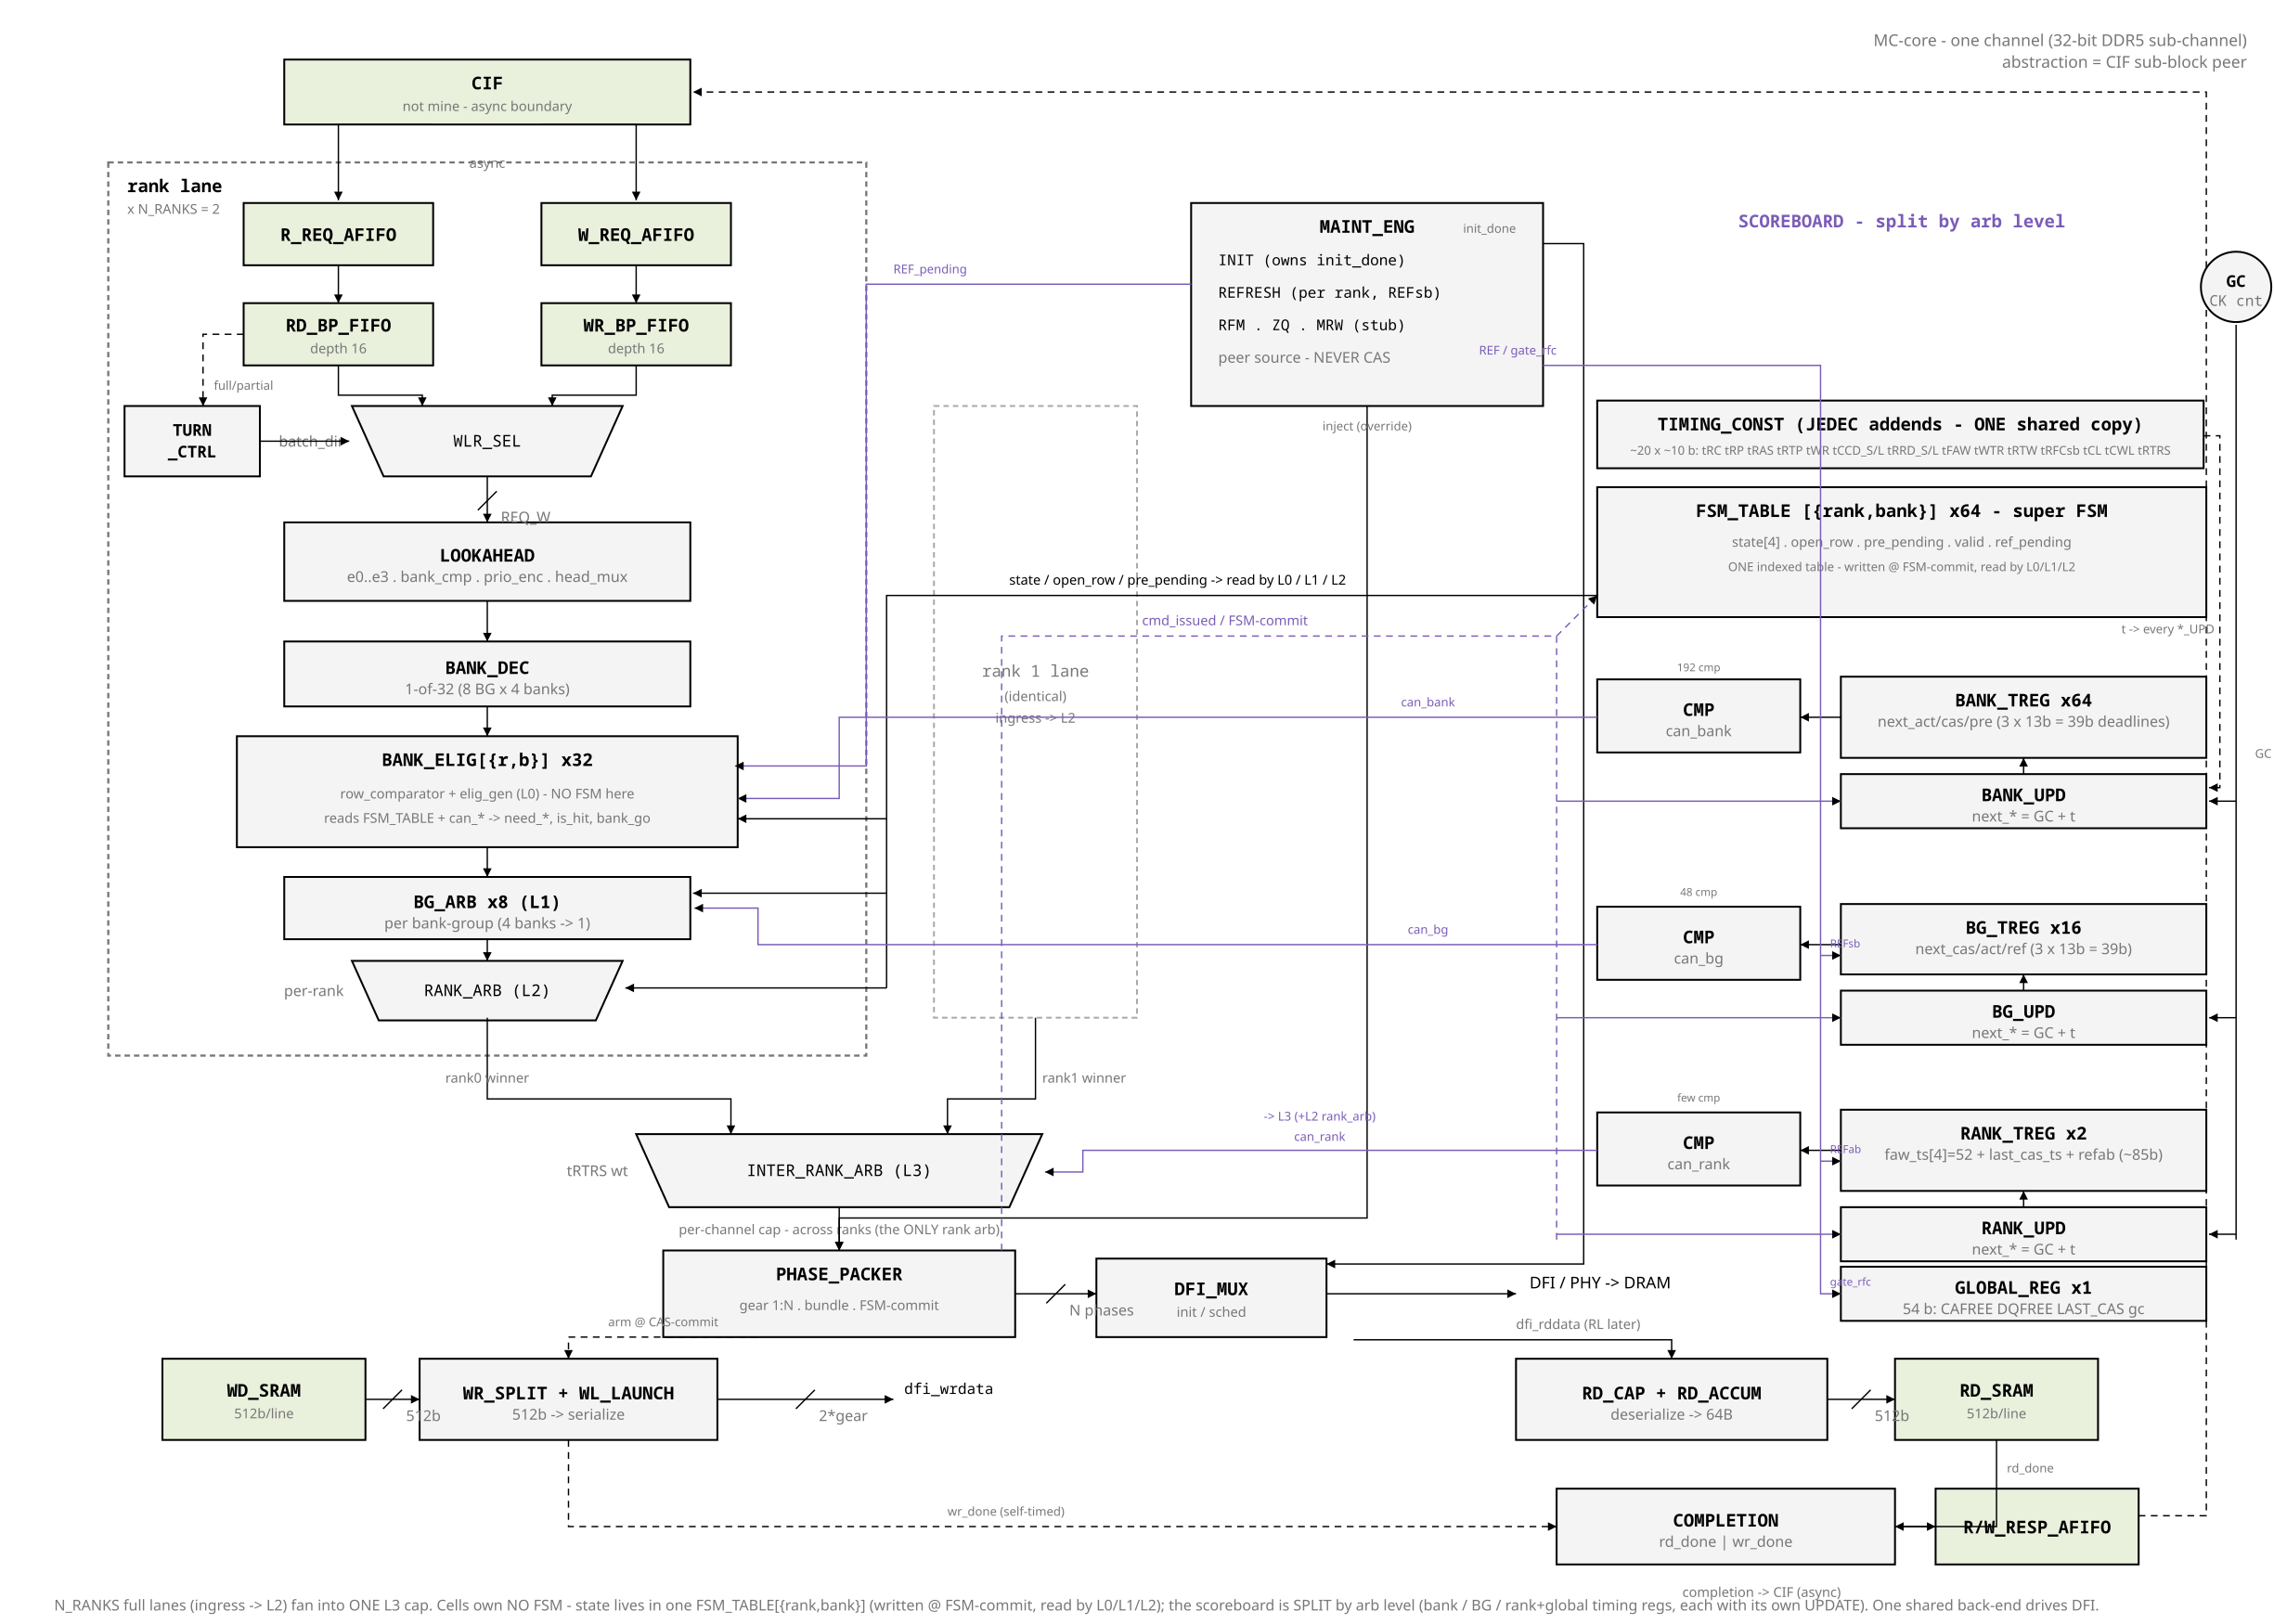

Source code (Python):
from rtlfig import Fig, MUTED, FAINT, FILL_CELL, FILL_ACTIVE

# fig_mcc_block - MC-core master floorplan (CIF-abstraction peer).
# Every functional block once, named, arrowed. One rank lane in full + xN_RANKS
# badge; one L3 cap; scoreboard side-rail; shared back-end + maintenance.
# Invariant: N_RANKS full lanes fan into one L3; scoreboard folds legality into
# can_* so arb only selects; one shared back-end drives DFI + returns data.

SB = "#7a5cb8"
f = Fig(1680, 1200)

f.note(1660, 34, "MC-core  -  one channel  (32-bit DDR5 sub-channel)", anchor="end")
f.note(1660, 50, "abstraction = CIF sub-block peer", anchor="end")


def box(x, y, w, h, name, sub=None, fill=FILL_CELL):
    f.rect(x, y, w, h, fill=fill, width=1.4)
    f.text(x + w / 2, y + (h / 2 + 5 if not sub else h / 2 - 2), name,
           size=13, anchor="middle", bold=True)
    if sub:
        f.text(x + w / 2, y + h / 2 + 14, sub, size=10, mono=False,
               anchor="middle", fill=MUTED)


# ================= CIF source =================
box(210, 44, 300, 48, "CIF", "not mine  -  async boundary")

# ================= rank lane (drawn full) =================
LX, LY, LW, LH = 80, 120, 560, 660
f.rect(LX, LY, LW, LH, fill="none", stroke=MUTED, width=1.6, dashed=True)
f.text(LX + 14, LY + 22, "rank lane", size=13, bold=True)
f.text(LX + 14, LY + 38, "x N_RANKS = 2", size=10, mono=False, fill=MUTED)
cxl = 360

# -- async req FIFOs in --
box(180, 150, 140, 46, "R_REQ_AFIFO")
box(400, 150, 140, 46, "W_REQ_AFIFO")
f.path("M320 92 L250 92 L250 148", arrow=True)
f.path("M400 92 L470 92 L470 148", arrow=True)
f.text(360, 124, "async", size=10, mono=False, anchor="middle", fill=MUTED)

# -- back-pressure FIFOs, split by direction --
box(180, 224, 140, 46, "RD_BP_FIFO", "depth 16")
box(400, 224, 140, 46, "WR_BP_FIFO", "depth 16")
f.line(250, 196, 250, 224, arrow=True)
f.line(470, 196, 470, 224, arrow=True)

# -- turnaround control + WLR select mux --
f.rect(92, 300, 100, 52, fill="#f4f4f4", width=1.4)
f.text(142, 322, "TURN", size=12, anchor="middle", bold=True)
f.text(142, 338, "_CTRL", size=12, anchor="middle", bold=True)
f.path("M180 247 L150 247 L150 300", arrow=True, dashed=True)
f.text(158, 288, "full/partial", size=9, mono=False, fill=MUTED)

wm = f.mux(260, 300, 200, 52, "WLR_SEL", sel="batch_dir")
f.path("M250 270 L250 292 L312 292 L312 300", arrow=True)
f.path("M470 270 L470 292 L408 292 L408 300", arrow=True)
f.line(192, 326, 258, 326, arrow=True)          # turn_ctrl -> mux select

# -- lookahead --
f.logic(210, 386, 300, 58, "LOOKAHEAD",
        "e0..e3 . bank_cmp . prio_enc . head_mux")
f.line(360, 352, 360, 386, arrow=True)
f.slash(360, 370, "REQ_W")

# -- per-bank decoder --
f.logic(210, 474, 300, 48, "BANK_DEC", "1-of-32  (8 BG x 4 banks)")
f.line(360, 444, 360, 474, arrow=True)

# -- per-bank L0 elig (NO stored FSM here - reads FSM_TABLE) --
f.logic(175, 544, 370, 82, "BANK_ELIG[{r,b}]   x32", top=True)
f.text(360, 590, "row_comparator + elig_gen  (L0)  -  NO FSM here", size=10,
       mono=False, anchor="middle", fill=MUTED)
f.text(360, 608, "reads FSM_TABLE + can_*  ->  need_*, is_hit, bank_go", size=10,
       mono=False, anchor="middle", fill=MUTED)
f.line(360, 522, 360, 544, arrow=True)

# -- L1 bg_arb --
f.logic(210, 648, 300, 46, "BG_ARB  x8   (L1)", "per bank-group  (4 banks -> 1)")
f.line(360, 626, 360, 648, arrow=True)

# -- L2 rank_arb --
f.mux(260, 710, 200, 44, "RANK_ARB (L2)", sel="per-rank")
f.line(360, 694, 360, 710, arrow=True)

# ================= ghost 2nd lane =================
f.rect(690, 300, 150, 452, fill="none", stroke=FAINT, width=1.4, dashed=True)
f.text(765, 500, "rank 1 lane", size=12, anchor="middle", fill=MUTED)
f.text(765, 518, "(identical)", size=10, mono=False, anchor="middle", fill=MUTED)
f.text(765, 534, "ingress -> L2", size=10, mono=False, anchor="middle", fill=MUTED)

# ================= L3 inter-rank arb =================
f.mux(470, 838, 300, 54, "INTER_RANK_ARB  (L3)", sel="tRTRS wt")
f.path("M360 752 L360 812 L540 812 L540 838", arrow=True)
f.text(360, 800, "rank0 winner", size=10, mono=False, anchor="middle", fill=MUTED)
f.path("M765 752 L765 812 L700 812 L700 838", arrow=True)
f.text(770, 800, "rank1 winner", size=10, mono=False, fill=MUTED)
f.text(620, 912, "per-channel cap  -  across ranks (the ONLY rank arb)", size=10,
       mono=False, anchor="middle", fill=MUTED)

# ================= shared back-end =================
f.logic(490, 924, 260, 64, "PHASE_PACKER", top=True)
f.text(620, 968, "gear 1:N . bundle . FSM-commit", size=10, mono=False,
       anchor="middle", fill=MUTED)
f.line(620, 892, 620, 924, arrow=True)

# DFI mux out
box(810, 930, 170, 58, "DFI_MUX", "init / sched", fill="#f4f4f4")
f.line(750, 956, 810, 956, arrow=True)
f.slash(780, 956, "N phases")
f.line(980, 956, 1120, 956, arrow=True)
f.text(1130, 952, "DFI / PHY -> DRAM", size=12, mono=False)

# write-data path
box(120, 1004, 150, 60, "WD_SRAM", "512b/line")
f.logic(310, 1004, 220, 60, "WR_SPLIT + WL_LAUNCH", "512b -> serialize")
f.line(270, 1034, 310, 1034, arrow=True)
f.slash(290, 1034, "512b")
f.line(530, 1034, 660, 1034, arrow=True)
f.slash(595, 1034, "2*gear")
f.text(668, 1030, "dfi_wrdata", size=11)
f.path("M560 988 L420 988 L420 1004", arrow=True, dashed=True)
f.text(490, 980, "arm @ CAS-commit", size=9, mono=False, anchor="middle",
       fill=MUTED)

# read-data path
f.logic(1120, 1004, 230, 60, "RD_CAP + RD_ACCUM", "deserialize -> 64B")
box(1400, 1004, 150, 60, "RD_SRAM", "512b/line")
f.path("M1000 990 L1235 990 L1235 1004", arrow=True)
f.text(1120, 982, "dfi_rddata (RL later)", size=10, mono=False, fill=MUTED)
f.line(1350, 1034, 1400, 1034, arrow=True)
f.slash(1375, 1034, "512b")

# completion + async out
f.logic(1150, 1100, 250, 56, "COMPLETION", "rd_done | wr_done")
box(1430, 1100, 150, 56, "R/W_RESP_AFIFO", fill=FILL_CELL)
f.path("M1475 1064 L1475 1128 L1400 1128", arrow=True)
f.text(1500, 1088, "rd_done", size=9, mono=False, anchor="middle", fill=MUTED)
f.path("M420 1064 L420 1128 L1150 1128", arrow=True, dashed=True)
f.text(700, 1120, "wr_done (self-timed)", size=9, mono=False, fill=MUTED)
f.line(1400, 1128, 1430, 1128, arrow=True)
f.path("M1580 1120 L1630 1120 L1630 68 L512 68", arrow=True, dashed=True)
f.text(1360, 1180, "completion -> CIF (async)", size=10, mono=False,
       anchor="end", fill=MUTED)

# ================= maintenance engine =================
f.logic(880, 150, 260, 150, "MAINT_ENG", top=True)
for i, ln in enumerate([
        "INIT  (owns init_done)",
        "REFRESH  (per rank, REFsb)",
        "RFM . ZQ . MRW   (stub)",
        "peer source - NEVER CAS"]):
    f.text(900, 196 + i * 24, ln, size=11,
           fill=(MUTED if i == 3 else "#000000"),
           mono=(i != 3))
f.path("M1010 300 L1010 900 L620 900 L620 924", arrow=True)
f.text(1010, 318, "inject (override)", size=9, mono=False, anchor="middle",
       fill=MUTED)
f.path("M1140 180 L1170 180 L1170 934 L980 934", arrow=True)
f.text(1120, 172, "init_done", size=9, mono=False, anchor="end", fill=MUTED)
f.path("M880 210 L640 210 L640 566 L543 566", arrow=True, stroke=SB)
f.text(660, 202, "REF_pending", size=9, mono=False, fill=SB)

# ================= scoreboard, SPLIT by arb level =================
# one timing-reg per level (bank / BG / rank), each with its CMP (-> can_*) and
# its UPDATE block (next_* = GC + timing @ cmd_issued). GLOBAL_REG = shared bus.
f.text(1405, 168, "SCOREBOARD  -  split by arb level", size=13, anchor="middle",
       bold=True, fill=SB)
f.counter(1652, 212, 26, "GC", "CK cnt")

# ---- TIMING_CONST : shared JEDEC addends (the constants added to GC) ----
f.logic(1180, 296, 448, 50, "TIMING_CONST   (JEDEC addends - ONE shared copy)",
        top=True)
f.text(1404, 336, "~20 x ~10 b:  tRC tRP tRAS tRTP tWR tCCD_S/L tRRD_S/L tFAW "
       "tWTR tRTW tRFCsb tCL tCWL tRTRS", size=9, mono=False, anchor="middle",
       fill=MUTED)
# feeds every *_UPD adder (next_* = GC + t)
f.path("M1628 322 L1640 322 L1640 582 L1632 582", arrow=True, dashed=True)
f.text(1636, 468, "t -> every *_UPD", size=9, mono=False, anchor="end",
       fill=MUTED)

# ---- FSM_TABLE : the SUPER FSM (cells own no FSM; state lives here) ----
f.logic(1180, 360, 450, 96, "FSM_TABLE  [{rank,bank}] x64   -   super FSM",
        top=True)
f.text(1405, 404, "state[4] . open_row . pre_pending . valid . ref_pending",
       size=10, mono=False, anchor="middle", fill=MUTED)
f.text(1405, 422, "ONE indexed table  -  written @ FSM-commit, read by L0/L1/L2",
       size=9, mono=False, anchor="middle", fill=MUTED)
# FSM_TABLE state read out to EVERY arb level (L0, L1, L2)
f.path("M1180 440 L655 440 L655 730", arrow=False)      # read spine
f.line(655, 605, 545, 605, arrow=True)                  # -> L0 (BANK_ELIG)
f.line(655, 660, 512, 660, arrow=True)                  # -> L1 (BG_ARB)
f.line(655, 730, 462, 730, arrow=True)                  # -> L2 (RANK_ARB)
f.text(870, 432, "state / open_row / pre_pending  ->  read by L0 / L1 / L2",
       size=10, mono=False, anchor="middle")

# GC broadcast bus down the far right (feeds every UPDATE)
f.line(1652, 240, 1652, 916)
f.text(1666, 560, "GC", size=9, mono=False, fill=MUTED)
# commit bus from packer: one edge updates FSM_TABLE + every timing UPDATE
f.path("M740 924 L740 470 L1150 470 L1150 916", dashed=True, stroke=SB)
f.line(1150, 470, 1180, 440, arrow=True, dashed=True, stroke=SB)  # -> FSM_TABLE
f.text(905, 462, "cmd_issued / FSM-commit", size=10, mono=False, anchor="middle",
       fill=SB)


def level(y, treg, params, cmpn, upd, tier_path, lbl_xy, th=60):
    # CMP (left, emits can_*) -- TREG (mid, holds next_*) -- UPD (below)
    f.logic(1180, y + 2, 150, 54, "CMP", cmpn)
    f.logic(1360, y, 270, th, treg, params, top=True)
    uy = y + th + 12
    f.logic(1360, uy, 270, 40, upd, "next_* = GC + t")
    f.line(1360, y + 30, 1330, y + 30, arrow=True)              # next_* -> CMP
    f.line(1495, uy, 1495, uy - 12, arrow=True)                 # UPD writes TREG
    f.line(1652, uy + 20, 1632, uy + 20, arrow=True)            # GC -> UPD
    f.line(1150, uy + 20, 1360, uy + 20, arrow=True, stroke=SB)  # cmd_issued -> UPD
    f.path(tier_path, arrow=True, stroke=SB)                    # can_* -> tier
    f.text(lbl_xy[0], lbl_xy[1], cmpn, size=9, mono=False, anchor="middle",
           fill=SB)


level(500, "BANK_TREG   x64", "next_act/cas/pre  (3 x 13b = 39b deadlines)",
      "can_bank", "BANK_UPD", "M1180 530 L620 530 L620 590 L545 590", (1055, 522))
level(668, "BG_TREG   x16", "next_cas/act/ref  (3 x 13b = 39b)", "can_bg",
      "BG_UPD", "M1180 698 L560 698 L560 671 L513 671", (1055, 690), th=52)
level(820, "RANK_TREG   x2", "faw_ts[4]=52 + last_cas_ts + refab  (~85b)",
      "can_rank", "RANK_UPD", "M1180 850 L800 850 L800 866 L772 866", (975, 843))

# comparator fan-out per level (tracks depth x fields) - above each CMP
f.text(1255, 496, "192 cmp", size=8, mono=False, anchor="middle", fill=MUTED)
f.text(1255, 662, "48 cmp", size=8, mono=False, anchor="middle", fill=MUTED)
f.text(1255, 814, "few cmp", size=8, mono=False, anchor="middle", fill=MUTED)
f.text(975, 828, "-> L3  (+L2 rank_arb)", size=9, mono=False, anchor="middle",
       fill=SB)

# global reg under the rank level (shared bus state)
f.logic(1360, 936, 270, 40, "GLOBAL_REG   x1", "54 b:  CAFREE DQFREE LAST_CAS gc")

# REF / gate_rfc fan from maintenance -> every ref-scoped level.
# bank = solo REF_pending (arrow above); BG = REFsb; rank = REFab; global = gate_rfc.
f.path("M1140 270 L1345 270 L1345 956 L1360 956", arrow=True, stroke=SB)  # -> GLOBAL
f.line(1345, 706, 1360, 706, arrow=True, stroke=SB)                       # REFsb -> BG
f.line(1345, 858, 1360, 858, arrow=True, stroke=SB)                       # REFab -> RANK
f.text(1150, 262, "REF / gate_rfc", size=9, mono=False, anchor="end", fill=SB)
f.text(1352, 700, "REFsb", size=8, mono=False, fill=SB)
f.text(1352, 852, "REFab", size=8, mono=False, fill=SB)
f.text(1352, 950, "gate_rfc", size=8, mono=False, fill=SB)

f.caption(40, 1190, "N_RANKS full lanes (ingress -> L2) fan into ONE L3 cap. Cells "
                    "own NO FSM - state lives in one FSM_TABLE[{rank,bank}] "
                    "(written @ FSM-commit, read by L0/L1/L2); the scoreboard is "
                    "SPLIT by arb level (bank / BG / rank+global timing regs, each "
                    "with its own UPDATE). One shared back-end drives DFI.")

f.save("fig_mcc_block.svg")
print("wrote fig_mcc_block.svg")
